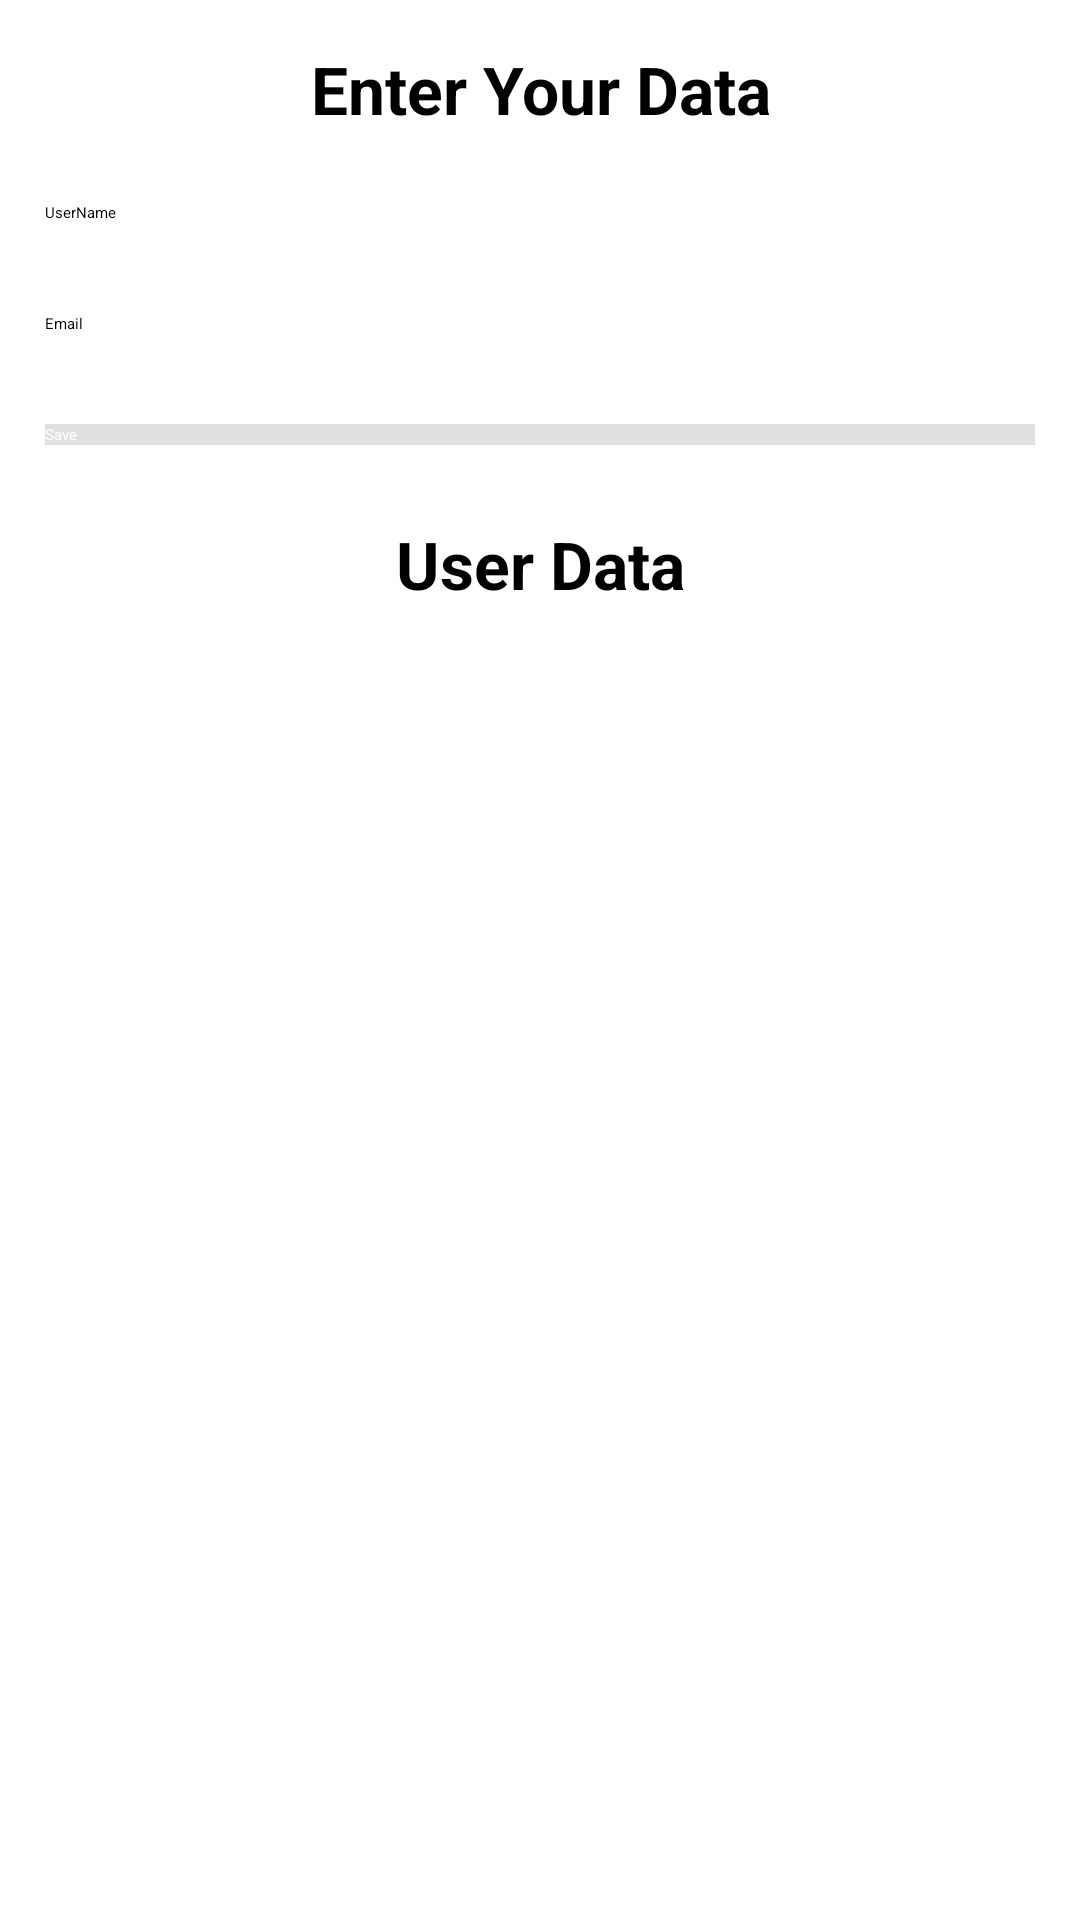

Produce the Android XML layout that renders to this screen, including the resource entries it uses.
<!-- AndroidManifest.xml: activity theme Theme.RoomDataBase -->
<!-- res/layout/activity_main.xml -->
<?xml version="1.0" encoding="utf-8"?>
<layout xmlns:android="http://schemas.android.com/apk/res/android"
    xmlns:app="http://schemas.android.com/apk/res-auto"
    xmlns:tools="http://schemas.android.com/tools">
<androidx.constraintlayout.widget.ConstraintLayout
    android:layout_width="match_parent"
    android:layout_height="match_parent"
    >

    <LinearLayout
        android:id="@+id/linearLayout"
        android:layout_width="match_parent"
        android:layout_height="wrap_content"
        android:gravity="center_vertical"
        android:orientation="vertical"
        android:layout_marginTop="@dimen/large_margin"
        app:layout_constraintTop_toTopOf="parent">

        <com.google.android.material.textview.MaterialTextView
            android:id="@+id/pageTitle"
            style="@style/user_title"
            android:gravity="center"
            android:layout_marginTop="@dimen/medium_margin"
            android:text="@string/page_title"
            android:layout_width="match_parent"
            android:layout_height="wrap_content"/>



            <EditText
                android:id="@+id/userName"
                android:layout_width="match_parent"
                android:layout_height="wrap_content"
                android:layout_margin="@dimen/medium_margin"
                android:ems="10"
                android:hint="UserName"
                android:inputType="text"
                android:singleLine="true" />

            <EditText
                android:id="@+id/email"
                android:layout_width="match_parent"
                android:layout_height="wrap_content"
                android:layout_margin="@dimen/medium_margin"
                android:ems="10"
                android:hint="Email"
                android:inputType="text"
                android:singleLine="true" />

        <Button
            android:id="@+id/button_save"
            android:layout_width="match_parent"
            android:layout_height="wrap_content"
            android:layout_margin="@dimen/medium_margin"
            android:background="@color/colorPrimary"
            android:text="@string/button_save"
            android:enabled="false"
            android:textColor="@color/buttonLabel" />

    </LinearLayout>

    <com.google.android.material.textview.MaterialTextView
        android:id="@+id/materialTextView"
        style="@style/user_title"
        android:layout_width="wrap_content"
        android:layout_height="wrap_content"
        app:layout_constraintEnd_toEndOf="parent"
        app:layout_constraintStart_toStartOf="parent"
        app:layout_constraintTop_toBottomOf="@+id/linearLayout"
        android:text="User Data" />

    <androidx.recyclerview.widget.RecyclerView
        android:id="@+id/recyclerview"
        android:layout_width="0dp"
        android:layout_height="0dp"
        android:orientation="vertical"
        android:padding="@dimen/normal_margin"
        app:layoutManager="androidx.recyclerview.widget.LinearLayoutManager"
        app:layout_constraintBottom_toBottomOf="parent"
        app:layout_constraintLeft_toLeftOf="parent"
        app:layout_constraintRight_toRightOf="parent"
        app:layout_constraintTop_toBottomOf="@+id/materialTextView"
        tools:listitem="@layout/recyclerview_item" />


</androidx.constraintlayout.widget.ConstraintLayout>
</layout>
<!-- res/layout/recyclerview_item.xml (included above) -->
<layout xmlns:android="http://schemas.android.com/apk/res/android"
    xmlns:tools="http://schemas.android.com/tools">
<TableLayout
    android:layout_width="match_parent"
    android:layout_height="wrap_content"
    android:orientation="vertical"
    android:shrinkColumns="*"
    android:stretchColumns="*"
    >

<TableRow
    android:id="@+id/row1"
    android:layout_width="fill_parent"
    android:background="@drawable/border"
    android:layout_height="wrap_content"
    android:layout_gravity="center"
    android:gravity="center">

    <TextView
        android:id="@+id/itemName"
        style="@style/word_title"
        tools:text="name"
        android:layout_weight="0.3"
        android:layout_gravity="start"
        android:layout_width="wrap_content"
        android:layout_height="match_parent"
        android:gravity="center"
        android:textColor="@color/black"
        />

    <TextView
        android:id="@+id/itemEmail"
        style="@style/word_title"
        android:layout_width="match_parent"
        android:layout_height="match_parent"
        android:gravity="center"
        android:layout_gravity="start"
        android:maxLines="2"
        android:layout_weight="0.5"
        tools:text="email"
        android:textColor="@color/black"/>

    <ImageView
        android:id="@+id/deleteIcon"
        android:src="@drawable/ic_baseline_delete_24"
        android:layout_width="wrap_content"
        android:layout_height="wrap_content"
        android:padding="6dp"
        android:layout_gravity="end"
        android:scaleType="center"
        android:layout_weight="0.2"
        tools:text="email" />

    </TableRow>

    </TableLayout>
</layout>
<!-- resources referenced by this layout -->
<resources>
  <color name="black">#FF000000</color>
  <color name="buttonLabel">#FFFFFF</color>
  <color name="colorPrimary">#E0E0E0</color>
  <dimen name="medium_margin">15dp</dimen>
  <string name="button_save">Save</string>
  <string name="page_title">Enter Your Data</string>
  <style name="user_title">
          <item name="android:layout_marginBottom">8dp</item>
          <item name="android:layout_marginTop">10dp</item>
          <item name="android:textSize">22sp</item>
          <item name="lineHeight">12dp</item>
          <item name="android:textStyle">bold</item>
          <item name="android:textAppearance">@android:style/TextAppearance.Medium</item>
      </style>
  <style name="word_title">
          <item name="android:layout_marginBottom">8dp</item>
          <item name="android:paddingLeft">8dp</item>
          <item name="android:textAppearance">@android:style/TextAppearance.Medium</item>
      </style>
</resources>
